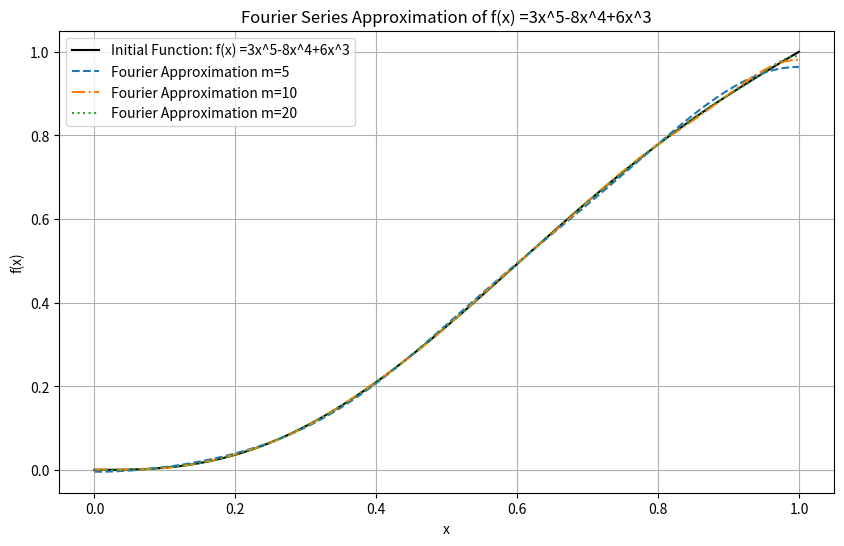
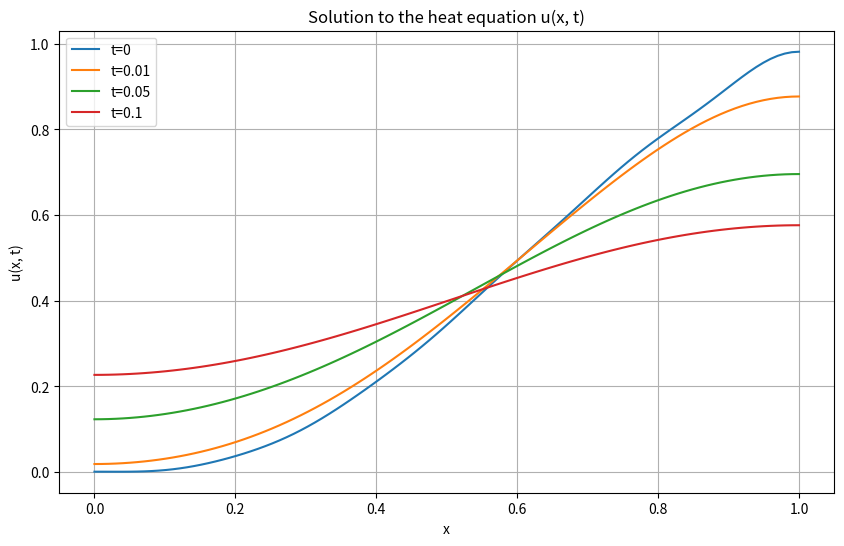

These charts were generated, in order, by the following Python code:
import numpy as np
import matplotlib.pyplot as plt

def function_x(x):
    return 3*x**5 -8*x**4 +6*x**3

def fourier_approximation(x, m):
    approx_values = np.zeros_like(x)
    a0=2/5
    for n in range(1, m + 1):
        a_n = 2*(((-1)**n / (n**2 *np.pi**2)) - (24*(-1)**n /(n**4 * np.pi**4)) +(360*(-1)**n /(n**6 * np.pi**6))+(36/(n**4 * np.pi**4))-(360/(n**6 * np.pi**6)))
        approx_values += a_n * np.cos(n * np.pi * x)
    return a0+approx_values

x_domain = np.linspace(0, 1, 100)
f_domain = function_x(x_domain)


approx_5 = fourier_approximation(x_domain, m=5)
approx_10 = fourier_approximation(x_domain, m=10)
approx_20 = fourier_approximation(x_domain, m=20)

plt.figure(figsize=(10, 6))
plt.plot(x_domain, f_domain, label='Initial Function: f(x) =3x^5-8x^4+6x^3', color="black")
plt.plot(x_domain, approx_5, label="Fourier Approximation m=5", linestyle='--')
plt.plot(x_domain, approx_10, label="Fourier Approximation m=10", linestyle='-.')
plt.plot(x_domain, approx_20, label="Fourier Approximation m=20", linestyle=':')
plt.title("Fourier Series Approximation of f(x) =3x^5-8x^4+6x^3")
plt.xlabel('x')
plt.ylabel('f(x)')
plt.legend()
plt.grid(True)
plt.show()

def u_xt(x, t, m=10):
    sum_result = np.zeros_like(x)
    a0=2/5
    for n in range(1, m + 1):
        a_n = 2*(((-1)**n / (n**2 *np.pi**2)) - (24*(-1)**n /(n**4 * np.pi**4)) +(360*(-1)**n /(n**6 * np.pi**6))+(36/(n**4 * np.pi**4))-(360/(n**6 * np.pi**6)))
        cos_term=np.cos(n*np.pi*x)
        sum_result += a_n * np.exp(-n**2 * np.pi**2 *t) * cos_term
    return a0+ sum_result

time_values = [0, 0.01, 0.05, 0.1]
plt.figure(figsize=(10, 6))
for t in time_values:
    u_values = u_xt(x_domain, t, m=10)
    plt.plot(x_domain, u_values, label=f't={t}')
plt.title("Solution to the heat equation u(x, t)")
plt.xlabel('x')
plt.ylabel('u(x, t)')
plt.legend()
plt.grid(True)
plt.show()